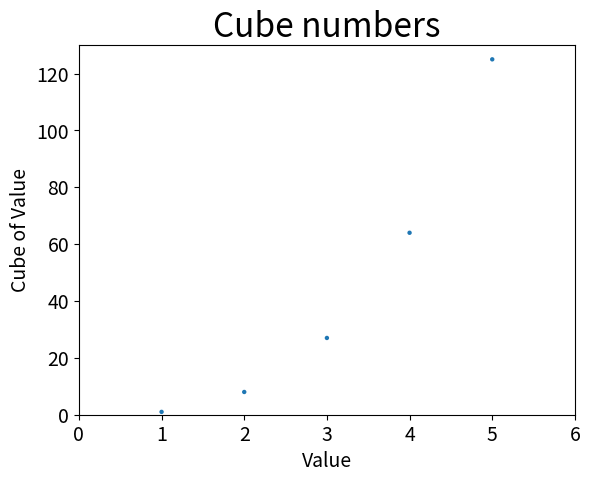

This chart was generated by the following Python code:
import matplotlib.pyplot as plt

x_values = list(range(1, 6))
y_values = [x**3 for x in x_values]
plt.scatter(x_values, y_values, edgecolors='none', s=10)

plt.title("Cube numbers", fontsize=24)
plt.xlabel("Value", fontsize=14)
plt.ylabel("Cube of Value", fontsize=14)

plt.tick_params(axis='both', which='major', labelsize=14)
plt.axis([0, 6, 0, 130])

plt.show()